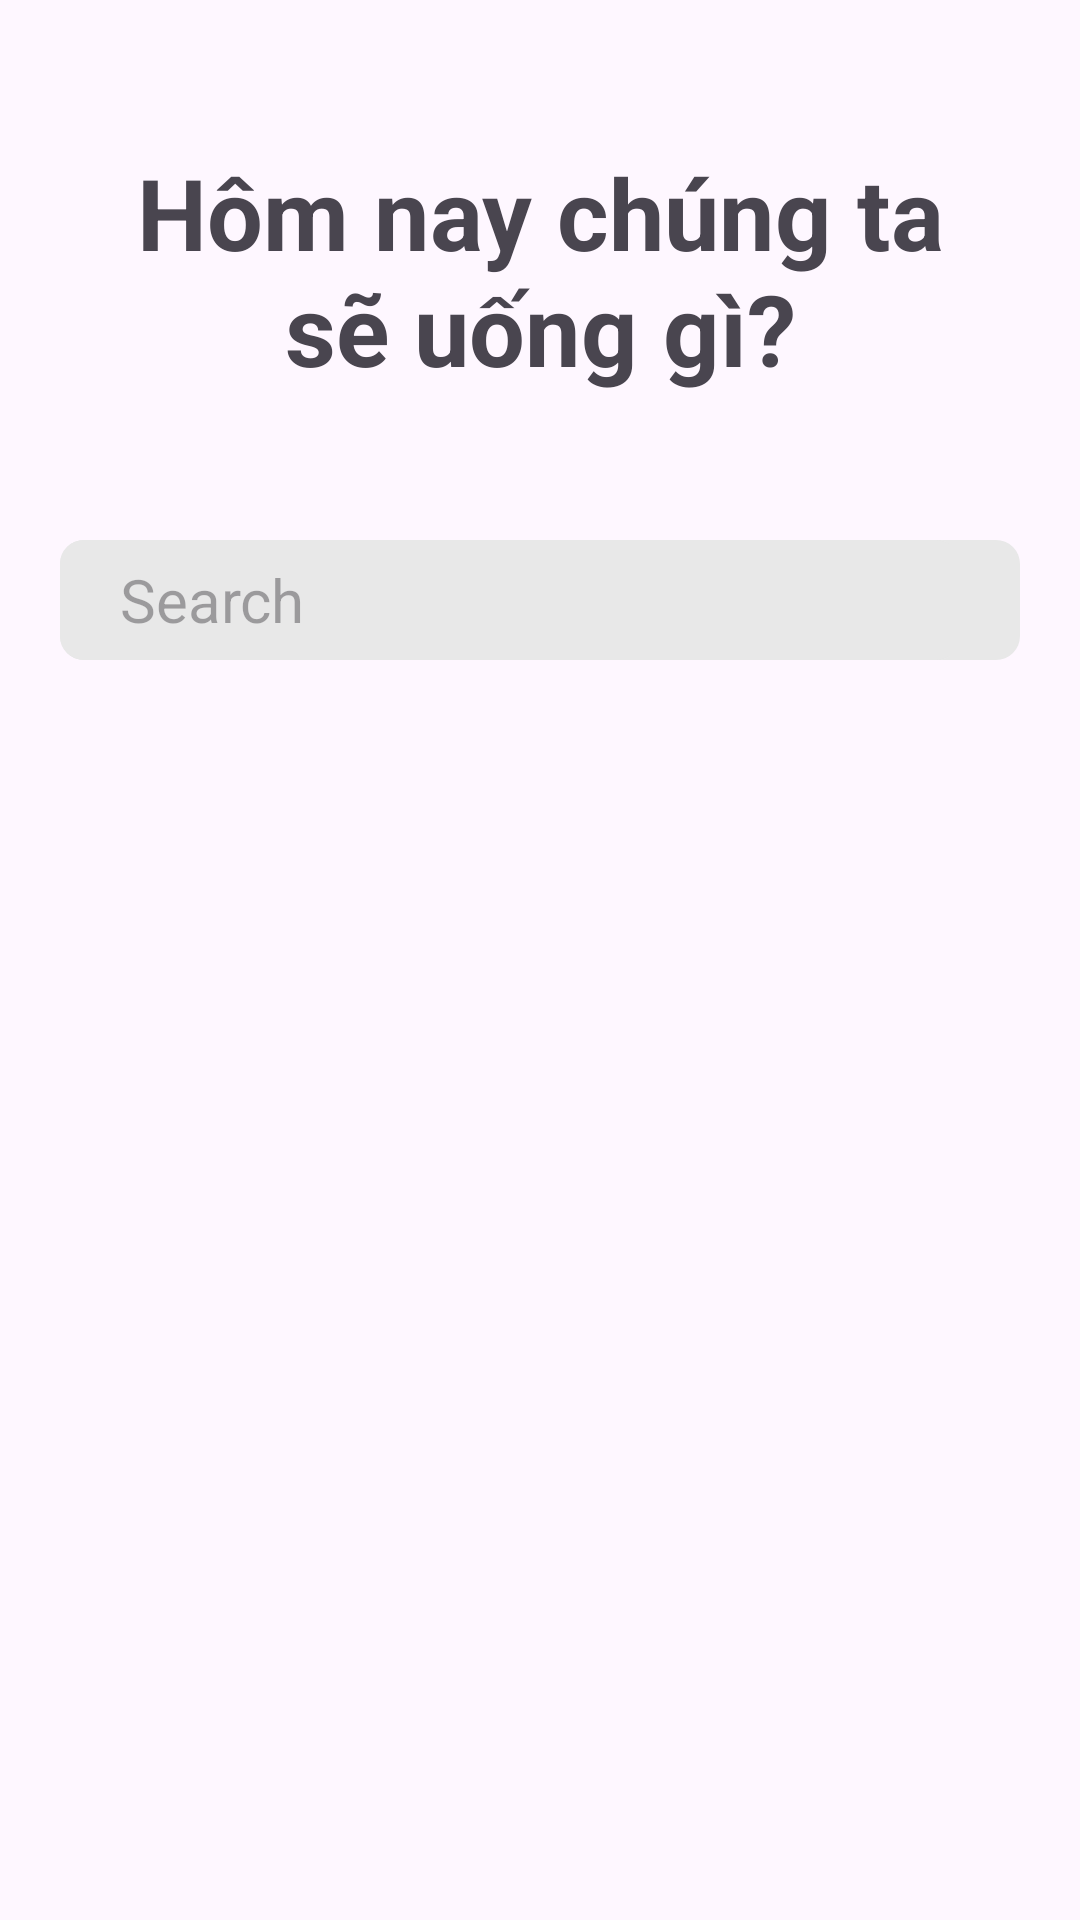

Android layout source for this screen:
<!-- AndroidManifest.xml: application theme Theme.OderDrink -->
<!-- res/layout/activity_homepage.xml -->
<?xml version="1.0" encoding="utf-8"?>
<LinearLayout xmlns:android="http://schemas.android.com/apk/res/android"
    xmlns:app="http://schemas.android.com/apk/res-auto"
    xmlns:tools="http://schemas.android.com/tools"
    android:layout_width="match_parent"
    android:layout_height="match_parent"
    android:orientation="vertical">

    <RelativeLayout
        android:layout_width="match_parent"
        android:layout_height="180dp">

        <TextView
            android:id="@+id/tvintro"
            android:layout_width="match_parent"
            android:layout_height="wrap_content"
            android:layout_centerInParent="true"
            android:layout_marginStart="20dp"
            android:layout_marginEnd="20dp"
            android:text="Hôm nay chúng ta
            sẽ uống gì?"
            android:gravity="center"
            android:textSize="33sp"
            android:textStyle="bold"/>

    </RelativeLayout>

    <LinearLayout
        android:layout_width="match_parent"
        android:layout_height="wrap_content"
        android:layout_marginStart="20dp"
        android:layout_marginEnd="20dp"
        android:orientation="horizontal"
        android:background="@drawable/botron_edt">

        <EditText
            android:id="@+id/edtsearch"
            android:layout_width="300dp"
            android:layout_height="40dp"
            android:layout_gravity="center"
            android:paddingHorizontal="20dp"
            android:inputType="text"
            android:hint="Search"
            android:textSize="20sp"
            android:background="@drawable/botron_edt"
            />

        <ImageView
            android:id="@+id/imgsearch"
            android:layout_width="30dp"
            android:layout_height="30dp"
            android:layout_gravity="center"
            android:layout_marginStart="10dp"

            android:src="@drawable/baseline_search_24"/>
    </LinearLayout>

    <androidx.recyclerview.widget.RecyclerView
        android:id="@+id/rcvcategory"
        android:layout_width="match_parent"
        android:layout_height="40dp"
        android:layout_marginStart="20dp"
        android:layout_marginEnd="10dp"
        android:layout_marginTop="10dp"
        tools:listitem="@layout/list_category_item"/>

    <androidx.recyclerview.widget.RecyclerView
        android:id="@+id/rcvdrinkitem"
        android:layout_width="match_parent"
        android:layout_height="300dp"
        android:layout_marginEnd="10dp"
        android:layout_marginStart="20dp"
        tools:listitem="@layout/list_drinks_item"/>


</LinearLayout>
<!-- res/layout/list_category_item.xml (included above) -->
<?xml version="1.0" encoding="utf-8"?>
<LinearLayout xmlns:android="http://schemas.android.com/apk/res/android"
    android:layout_width="wrap_content"
    android:layout_height="40dp"
    android:id="@+id/llcategory">

    <TextView
        android:id="@+id/tvcategory"
        android:layout_width="wrap_content"
        android:layout_height="wrap_content"
        android:layout_marginEnd="15dp"
        android:paddingHorizontal="20dp"
        android:paddingVertical="5dp"
        android:text="Popular"
        android:textSize="18sp"
        android:textStyle="bold"
        android:layout_gravity="center"
        android:background="@drawable/botron_edt"/>

</LinearLayout>
<!-- res/layout/list_drinks_item.xml (included above) -->
<RelativeLayout xmlns:android="http://schemas.android.com/apk/res/android"
    xmlns:app="http://schemas.android.com/apk/res-auto"
    xmlns:tools="http://schemas.android.com/tools"
    android:layout_width="210dp"
    android:layout_height="300dp">

    <RelativeLayout
        android:id="@+id/rlayoutdrink"
        android:layout_width="185dp"
        android:layout_height="210dp"
        android:layout_marginBottom="10dp"
        android:layout_marginTop="95dp"
        android:layout_marginEnd="10dp"
        android:layout_marginStart="5dp"
        android:background="@drawable/botron_layout_2">

        <TextView
            android:id="@+id/tvname"
            android:layout_width="wrap_content"
            android:layout_height="wrap_content"
            android:layout_marginTop="120dp"
            android:layout_centerHorizontal="true"
            android:text="Trà Đen Macchiato"
            android:textSize="20sp"
            android:textStyle="bold"
            android:gravity="center"
            android:textColor="@color/black"/>

        <TextView
            android:id="@+id/tvcategory"
            android:layout_width="wrap_content"
            android:layout_height="wrap_content"
            android:layout_marginTop="5dp"
            android:layout_centerHorizontal="true"
            android:layout_below="@+id/tvname"
            android:layout_marginEnd="35dp"
            android:text="good"
            android:textSize="19sp"/>

    </RelativeLayout>

    <ImageView
        android:id="@+id/imgdrinks"
        android:layout_width="185dp"
        android:layout_height="210dp"
        android:scaleType="centerInside"
        android:layout_marginStart="5dp"
        android:src="@drawable/ca_phe_den_da_transparent" />
</RelativeLayout>
<!-- resources referenced by this layout -->
<resources>
  <color name="black">#FF000000</color>
  <!-- drawable botron_edt (drawable) -->
  <?xml version="1.0" encoding="utf-8"?>
  <shape xmlns:android="http://schemas.android.com/apk/res/android">
  
      <solid android:color="#E8E8E8"/>
      <corners
          android:radius="8dp" >
      </corners>
  </shape>
  <!-- drawable botron_layout_2 (drawable) -->
  <?xml version="1.0" encoding="utf-8"?>
  <shape xmlns:android="http://schemas.android.com/apk/res/android">
      <corners
          android:radius="20dp" >
      </corners>
  
      <solid android:color="#90FFE0D8"/>
  </shape>
  <!-- drawable ca_phe_den_da_transparent: png bitmap (drawable, 470808 bytes) -->
  <style name="Theme.OderDrink" parent="Base.Theme.OderDrink" />
  <style name="Base.Theme.OderDrink" parent="Theme.Material3.DayNight.NoActionBar">
          
          <item name="colorPrimary">@color/red</item>
          <item name="colorSecondary">@color/grey</item>
          
      </style>
  <color name="red">#F06565</color>
  <color name="grey">#DCDCDC</color>
</resources>
